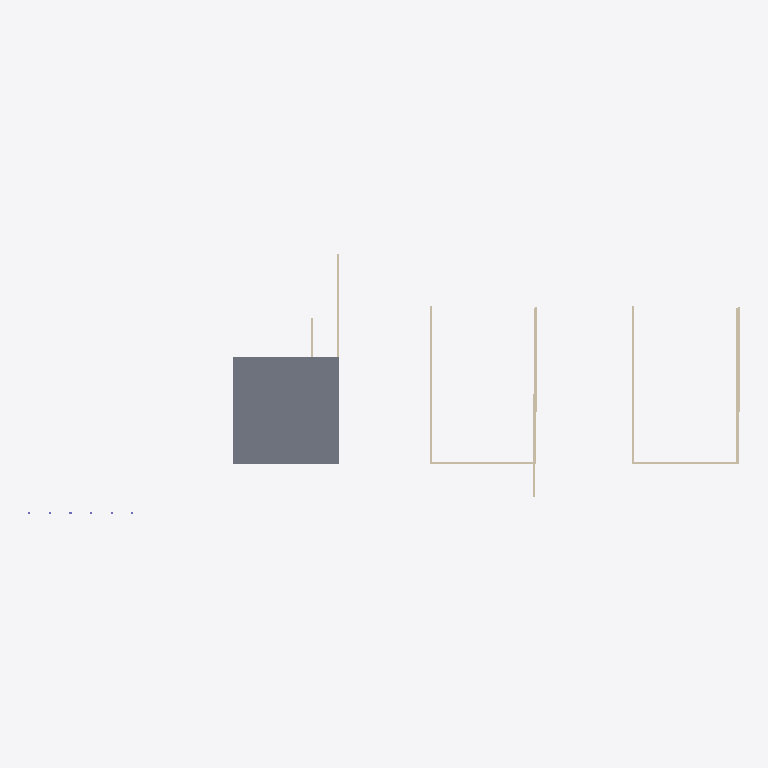
Plan cut of the same IFC building model at storey 'L2' (level 3.60 m, cut at 5.00 m), seen from above with north up, elements coloured by IFC class: 12 walls (beige), 1 slab (grey). Cut surfaces are drawn darker.
Extent 69.3 m × 25.4 m × 4.4 m (x, y, z). Storeys (2): L1 at 0.00 m; L2 at 3.60 m. Elements (33): 16 IfcWall, 10 IfcColumn, 3 IfcBuildingElementProxy, 2 IfcSlab, 1 IfcDoor, 1 IfcWindow.

HEADER;
FILE_DESCRIPTION(('ViewDefinition [CoordinationView]','RevitIdentifiers [ContentGUID: cbb0ae2e-6350-4225-8ca4-af668662c38d, VersionGUID: 1e488e69-c8b6-42bd-80fd-3aa5e608a247, NumberOfSaves: 15]','CoordinateReference [CoordinateBase: Shared Coordinates]'),'2;1');
FILE_NAME('01_0xx_pilot_test.ifc','2026-01-05T12:00:38+01:00',(''),(''),'ODA SDAI 24.6','Autodesk Revit 24.3.30.11 (ENU) - IFC 24.3.30.11','');
FILE_SCHEMA(('IFC4X3'));
ENDSEC;
DATA;
#27=IFCPROJECT('3BiAukOr129OoahsPvdJnz',#18,'Project Number',$,$,'Project Name','Project Status',(#22),#3150);
#42=IFCSITE('3BiAukOr129OoahsPvdJn$',#18,'Default',$,$,#41,$,$,.ELEMENT.,(42,21,31,401672),(-71,-3,-24,-345703),0.0,$,$);
#32=IFCBUILDING('3BiAukOr129OoahsPvdJny',#18,'Building Name',$,$,#30,$,'Building Name',.ELEMENT.,$,$,#31);
#35=IFCBUILDINGSTOREY('2JF4e6axWHqu3u0C1FZlmi',#18,'L1',$,'Level:8mm Head',#34,$,'L1',.ELEMENT.,0.0);
#39=IFCBUILDINGSTOREY('1ZGO8hrFCHqw0v0026FpFv',#18,'L2',$,'Level:8mm Head',#38,$,'L2',.ELEMENT.,3600.0);
#3027=IFCSLAB('11kJIqz$n2Jf_DfJV1SCVP',#18,'Floor:Generic 300mm:1601598',$,'Floor:Generic 300mm',#3017,#3026,'1601598',.FLOOR.);
#490=IFCWALL('2UsXAbj6n0fwEWqdkVuHyn',#18,'Basic Wall:Generic - 200mm:1597333',$,'Basic Wall:Generic - 200mm',#478,#489,'1597333',.NOTDEFINED.);
#358=IFCWALL('2UsXAbj6n0fwEWqdkVuHve',#18,'Basic Wall:Generic - 200mm:1597132',$,'Basic Wall:Generic - 200mm',#346,#357,'1597132',.NOTDEFINED.);
#446=IFCWALL('2UsXAbj6n0fwEWqdkVuHyt',#18,'Basic Wall:Generic - 200mm:1597331',$,'Basic Wall:Generic - 200mm',#434,#445,'1597331',.NOTDEFINED.);
#402=IFCWALL('2UsXAbj6n0fwEWqdkVuHvg',#18,'Basic Wall:Generic - 200mm:1597134',$,'Basic Wall:Generic - 200mm',#390,#401,'1597134',.NOTDEFINED.);
#424=IFCWALL('2UsXAbj6n0fwEWqdkVuHys',#18,'Basic Wall:Generic - 200mm:1597330',$,'Basic Wall:Generic - 200mm',#412,#423,'1597330',.NOTDEFINED.);
#336=IFCWALL('2UsXAbj6n0fwEWqdkVuHvl',#18,'Basic Wall:Generic - 200mm:1597131',$,'Basic Wall:Generic - 200mm',#324,#335,'1597131',.NOTDEFINED.);
#468=IFCWALL('2UsXAbj6n0fwEWqdkVuHym',#18,'Basic Wall:Generic - 200mm:1597332',$,'Basic Wall:Generic - 200mm',#456,#467,'1597332',.NOTDEFINED.);
#697=IFCWALL('22hyxvAPr65PFt9WZfHSIX',#18,'Basic Wall:Generic - 200mm:1600752',$,'Basic Wall:Generic - 200mm',#685,#696,'1600752',.NOTDEFINED.);
#380=IFCWALL('2UsXAbj6n0fwEWqdkVuHvf',#18,'Basic Wall:Generic - 200mm:1597133',$,'Basic Wall:Generic - 200mm',#368,#379,'1597133',.NOTDEFINED.);
#1351=IFCWALL('11kJIqz$n2Jf_DfJV1SDYu',#18,'Basic Wall:Generic - 200mm:1601375',$,'Basic Wall:Generic - 200mm',#1339,#1350,'1601375',.NOTDEFINED.);
#862=IFCWALL('22hyxvAPr65PFt9WZfHSP3',#18,'Basic Wall:Generic - 200mm:1601042',$,'Basic Wall:Generic - 200mm',#850,#861,'1601042',.NOTDEFINED.);
#739=IFCWALL('22hyxvAPr65PFt9WZfHSKC',#18,'Basic Wall:Generic - 200mm:1600861',$,'Basic Wall:Generic - 200mm',#727,#738,'1600861',.NOTDEFINED.);
ENDSEC;
